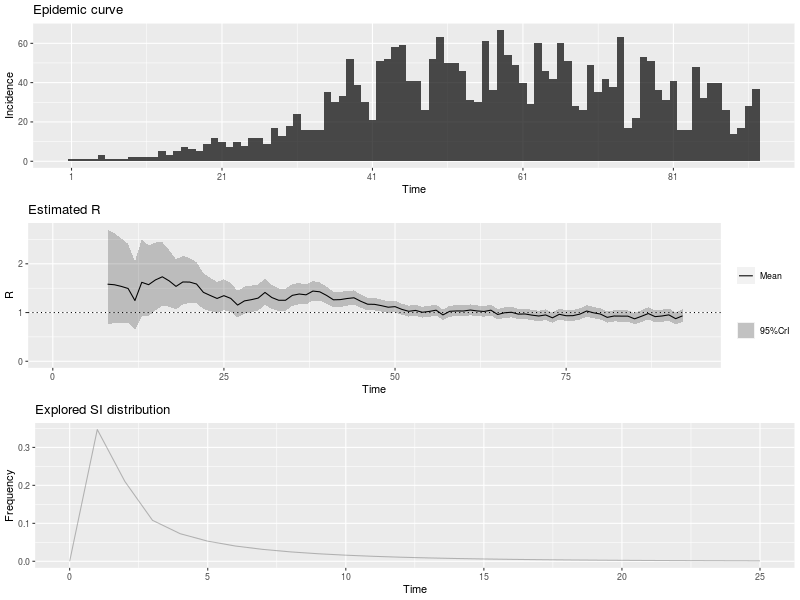

Data behind this chart, as committed beside it:
, t_start, t_end, Mean(R), Std(R), Quantile.0.025(R), Quantile.0.05(R), Quantile.0.25(R), Median(R), Quantile.0.75(R), Quantile.0.95(R), Quantile.0.975(R)
1, 2, 8, 1.582, 0.5003, 0.7587, 0.8584, 1.222, 1.53, 1.885, 2.485, 2.703
2, 3, 9, 1.57, 0.4734, 0.7838, 0.8806, 1.23, 1.523, 1.858, 2.421, 2.625
3, 4, 10, 1.537, 0.4437, 0.7942, 0.8868, 1.219, 1.494, 1.809, 2.332, 2.521
4, 5, 11, 1.494, 0.4143, 0.7954, 0.8836, 1.198, 1.456, 1.749, 2.234, 2.409
5, 6, 12, 1.246, 0.3598, 0.644, 0.7192, 0.9886, 1.212, 1.467, 1.891, 2.044
6, 7, 13, 1.62, 0.405, 0.9259, 1.016, 1.332, 1.586, 1.872, 2.339, 2.505
7, 8, 14, 1.572, 0.3705, 0.9315, 1.016, 1.309, 1.543, 1.803, 2.227, 2.377
8, 9, 15, 1.67, 0.3559, 1.046, 1.13, 1.418, 1.644, 1.894, 2.295, 2.436
9, 10, 16, 1.733, 0.3336, 1.142, 1.224, 1.498, 1.712, 1.945, 2.316, 2.446
10, 11, 17, 1.65, 0.2963, 1.121, 1.194, 1.441, 1.632, 1.839, 2.166, 2.279
11, 12, 18, 1.537, 0.2635, 1.064, 1.13, 1.352, 1.522, 1.705, 1.994, 2.095
12, 13, 19, 1.627, 0.2542, 1.168, 1.233, 1.45, 1.614, 1.791, 2.067, 2.162
13, 14, 20, 1.625, 0.2345, 1.198, 1.259, 1.461, 1.614, 1.776, 2.029, 2.116
14, 15, 21, 1.585, 0.2137, 1.194, 1.251, 1.436, 1.575, 1.723, 1.952, 2.03
15, 16, 22, 1.415, 0.1874, 1.071, 1.121, 1.284, 1.406, 1.536, 1.736, 1.805
16, 17, 23, 1.35, 0.1743, 1.03, 1.077, 1.229, 1.343, 1.463, 1.649, 1.713
17, 18, 24, 1.289, 0.1637, 0.9882, 1.032, 1.175, 1.282, 1.395, 1.569, 1.629
18, 19, 25, 1.346, 0.1621, 1.047, 1.091, 1.234, 1.34, 1.452, 1.623, 1.682
19, 20, 26, 1.29, 0.152, 1.009, 1.051, 1.184, 1.284, 1.389, 1.55, 1.605
20, 21, 27, 1.153, 0.1388, 0.8972, 0.9347, 1.057, 1.148, 1.243, 1.391, 1.441
21, 22, 28, 1.239, 0.1421, 0.9761, 1.015, 1.14, 1.234, 1.332, 1.482, 1.533
22, 23, 29, 1.264, 0.1396, 1.005, 1.043, 1.167, 1.259, 1.355, 1.502, 1.552
23, 24, 30, 1.296, 0.1366, 1.042, 1.08, 1.202, 1.291, 1.385, 1.529, 1.577
24, 25, 31, 1.412, 0.1372, 1.156, 1.195, 1.318, 1.408, 1.502, 1.645, 1.694
25, 26, 32, 1.308, 0.1247, 1.075, 1.11, 1.222, 1.304, 1.39, 1.52, 1.563
26, 27, 33, 1.252, 0.1172, 1.033, 1.065, 1.171, 1.248, 1.329, 1.451, 1.492
27, 28, 34, 1.252, 0.1138, 1.039, 1.071, 1.173, 1.249, 1.327, 1.445, 1.485
28, 29, 35, 1.353, 0.1147, 1.137, 1.17, 1.274, 1.349, 1.428, 1.547, 1.587
29, 30, 36, 1.38, 0.1105, 1.172, 1.204, 1.304, 1.377, 1.453, 1.567, 1.605
30, 31, 37, 1.364, 0.1043, 1.167, 1.197, 1.292, 1.361, 1.432, 1.539, 1.575
31, 32, 38, 1.44, 0.1021, 1.247, 1.277, 1.37, 1.438, 1.508, 1.612, 1.647
32, 33, 39, 1.425, 0.09567, 1.244, 1.272, 1.36, 1.423, 1.489, 1.586, 1.619
33, 34, 40, 1.351, 0.08796, 1.184, 1.21, 1.291, 1.349, 1.409, 1.499, 1.529
34, 35, 41, 1.261, 0.08124, 1.107, 1.131, 1.205, 1.259, 1.315, 1.398, 1.425
35, 36, 42, 1.265, 0.07892, 1.115, 1.138, 1.211, 1.263, 1.317, 1.398, 1.424
36, 37, 43, 1.288, 0.0771, 1.141, 1.164, 1.235, 1.286, 1.339, 1.417, 1.443
37, 38, 44, 1.303, 0.07472, 1.16, 1.182, 1.252, 1.301, 1.352, 1.428, 1.453
38, 39, 45, 1.231, 0.06978, 1.098, 1.118, 1.183, 1.229, 1.277, 1.348, 1.371
39, 40, 46, 1.171, 0.06617, 1.045, 1.064, 1.125, 1.169, 1.215, 1.282, 1.304
40, 41, 47, 1.168, 0.06489, 1.044, 1.063, 1.124, 1.167, 1.211, 1.277, 1.299
41, 42, 48, 1.141, 0.06293, 1.021, 1.04, 1.098, 1.14, 1.183, 1.247, 1.268
42, 43, 49, 1.109, 0.06106, 0.9928, 1.011, 1.067, 1.108, 1.15, 1.212, 1.232
43, 44, 50, 1.121, 0.06071, 1.005, 1.023, 1.08, 1.12, 1.161, 1.223, 1.243
44, 45, 51, 1.065, 0.05835, 0.9534, 0.9706, 1.025, 1.064, 1.103, 1.162, 1.182
45, 46, 52, 1.025, 0.05697, 0.9168, 0.9336, 0.9865, 1.024, 1.063, 1.121, 1.14
46, 47, 53, 1.044, 0.05754, 0.9339, 0.9508, 1.004, 1.043, 1.082, 1.14, 1.159
47, 48, 54, 1.005, 0.05628, 0.8979, 0.9144, 0.9667, 1.004, 1.043, 1.1, 1.118
48, 49, 55, 1.023, 0.0569, 0.9141, 0.9308, 0.9836, 1.022, 1.06, 1.118, 1.137
49, 50, 56, 1.049, 0.05755, 0.9388, 0.9558, 1.009, 1.048, 1.087, 1.145, 1.164
50, 51, 57, 0.9511, 0.05446, 0.8473, 0.8633, 0.9138, 0.95, 0.9872, 1.042, 1.061
51, 52, 58, 1.026, 0.05716, 0.9168, 0.9336, 0.9867, 1.025, 1.064, 1.122, 1.141
52, 53, 59, 1.033, 0.05719, 0.9236, 0.9404, 0.9935, 1.032, 1.071, 1.129, 1.148
53, 54, 60, 1.032, 0.05688, 0.9232, 0.94, 0.9928, 1.031, 1.069, 1.127, 1.146
54, 55, 61, 1.051, 0.05718, 0.9421, 0.9589, 1.012, 1.05, 1.089, 1.147, 1.166
55, 56, 62, 1.033, 0.05627, 0.9256, 0.9422, 0.9944, 1.032, 1.07, 1.127, 1.146
56, 57, 63, 1.022, 0.05575, 0.9155, 0.9319, 0.9837, 1.021, 1.059, 1.115, 1.134
57, 58, 64, 1.049, 0.05637, 0.9409, 0.9576, 1.01, 1.048, 1.086, 1.143, 1.162
58, 59, 65, 0.96, 0.05358, 0.8578, 0.8736, 0.9233, 0.959, 0.9956, 1.05, 1.068
59, 60, 66, 0.9953, 0.05504, 0.8903, 0.9065, 0.9576, 0.9942, 1.032, 1.087, 1.106
60, 61, 67, 1.006, 0.05546, 0.9001, 0.9164, 0.9679, 1.005, 1.043, 1.099, 1.117
... 25 more rows
